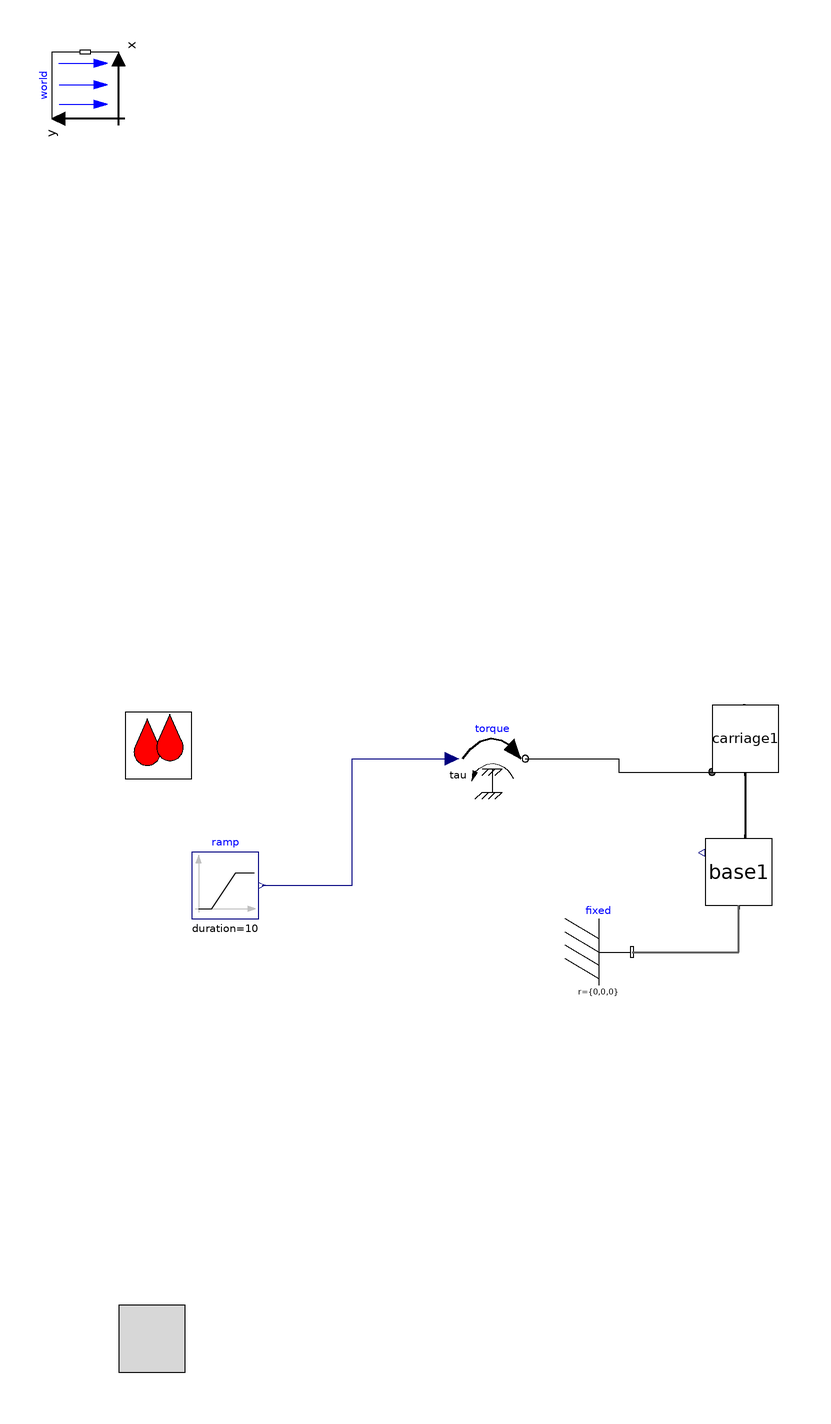

The component connection diagram of the Modelica model below, drawn from its own Placement and Line annotations.

model v009_redux3
      import cyPhy_Excavator = excavator_cyphy;
      extends Modelica.Icons.Example;

    //--------------------------------------------------------
    // HydraulicSubSyst equations
    //--------------------------------------------------------
    extends OpenHydraulics.Interfaces.PartialFluidCircuit;

      //parameter SI.
      parameter Modelica.SIunits.Length boom_s_init=1.19
      "Initial position of boom cylinder"
        annotation(Dialog(tab="Initialization",group="Actuator Positions"));
      parameter Modelica.SIunits.Length arm_s_init=0.71
      "Initial position of arm cylinder"
        annotation(Dialog(tab="Initialization",group="Actuator Positions"));
      parameter Modelica.SIunits.Length bucket_s_init=0.77
      "Initial position of bucket cylinder"
        annotation(Dialog(tab="Initialization",group="Actuator Positions"));

      // the main components

      // the valves

      // the LoadSensing pump and control circuitry

      // the lines and junctions

      // the connectors

    //--------------------------------------------------------
    // MechanicsBody
    //--------------------------------------------------------
    import MB = Modelica.Mechanics.MultiBody;

      //outer MB.World world;

      // the joints

      // joint friction

      // the outside interface

      // the actuators

      // the linkages

      inner MB.World world
        annotation (Placement(transformation(extent={{-10,-10},{10,10}},
            rotation=90,
            origin={-110,286})));
      cyPhy_Excavator.components.carriage     carriage1 annotation (Placement(
            transformation(rotation=0, extent={{78,80},{98,100}})));
    cyPhy_Excavator.components.undercarriage
                                    base1
                                         annotation (Placement(transformation(
            rotation=0, extent={{76,40},{96,60}})));
    MB.Parts.Fixed fixed
      annotation (Placement(transformation(extent={{34,16},{54,36}})));
    Modelica.Mechanics.Rotational.Sources.Torque torque
      annotation (Placement(transformation(extent={{2,74},{22,94}})));
    Modelica.Blocks.Sources.Ramp ramp(
      height=150,
      duration=10,
      startTime=2)
      annotation (Placement(transformation(extent={{-78,36},{-58,56}})));
    equation
    //--------------------------------------------------------
    // HydraulicSubSyst equations
    //--------------------------------------------------------

      connect(carriage1.frame_a,base1.frame_b)                  annotation (Line(
          points={{88,80},{88,72},{88,60}},
          color={0,0,0},
          thickness=0.5));
    //--------------------------------------------------------
    // MechanicsBody equations
    //--------------------------------------------------------

    // Top level connections

    connect(fixed.frame_b, base1.frame_a) annotation (Line(
        points={{54,26},{86,26},{86,40}},
        color={95,95,95},
        thickness=0.5,
        smooth=Smooth.None));
    connect(torque.flange, carriage1.axis) annotation (Line(
        points={{22,84},{50,84},{50,80},{78,80}},
        color={0,0,0},
        smooth=Smooth.None));
    connect(ramp.y, torque.tau) annotation (Line(
        points={{-57,46},{-30,46},{-30,84},{0,84}},
        color={0,0,127},
        smooth=Smooth.None));
      annotation (Diagram(coordinateSystem(extent={{-160,-200},{520,360}},
              preserveAspectRatio=false),
                          graphics),
        experiment(StopTime=20, Tolerance=1e-008),
        experimentSetupOutput(textual=true),
                  Diagram(graphics),
                           Icon(coordinateSystem(preserveAspectRatio=false,
              extent={{-160,-200},{520,360}}), graphics={Rectangle(
              extent={{-100,100},{100,-100}},
              lineColor={0,0,255},
              fillColor={255,128,0},
              fillPattern=FillPattern.Solid), Text(
              extent={{-100,26},{100,-14}},
              lineColor={0,0,255},
              fillColor={170,213,255},
              fillPattern=FillPattern.Solid,
              textString="%name")}));
    end v009_redux3;